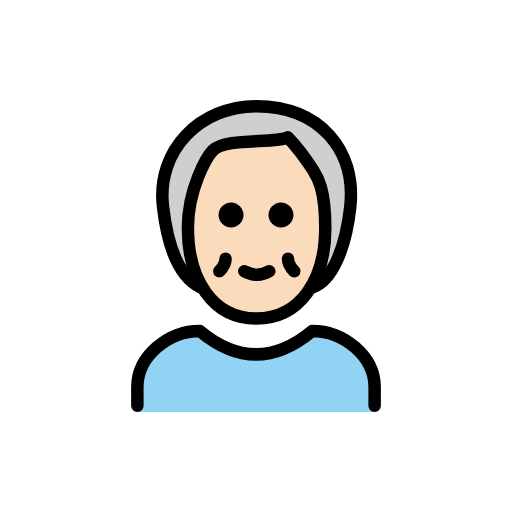
t = 0.00 s
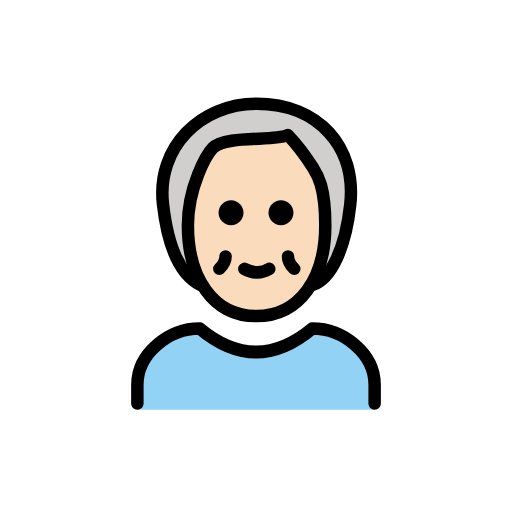
t = 0.48 s
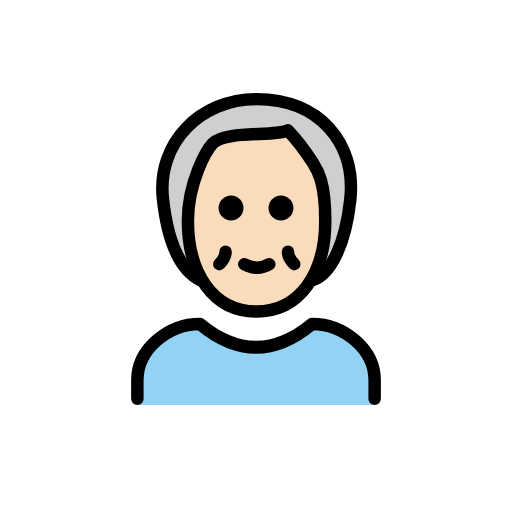
t = 1.43 s
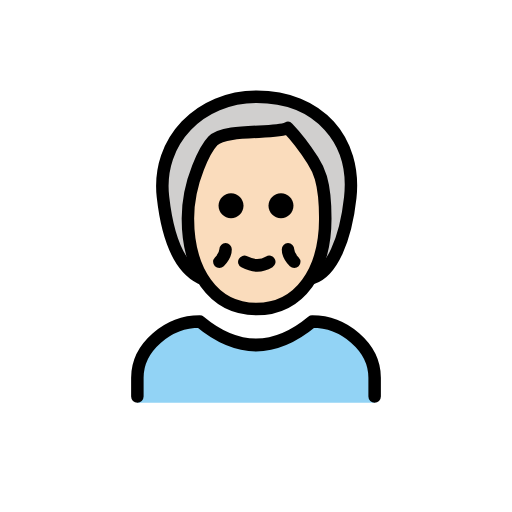
t = 1.90 s
t = 2.38 s: frame unchanged from t = 1.43 s, image omitted
t = 3.33 s: frame unchanged from t = 0.48 s, image omitted

The animated SVG that drew these frames (rendered in a browser with its animation timeline set to each time). Animation: 1 SMIL element (animateTransform=1); one cycle of 3.80 s, repeats indefinitely.

<?xml version='1.0' encoding='utf-8'?>
<svg xmlns="http://www.w3.org/2000/svg" id="emoji" viewBox="-5 -5 82 82" width="200" height="200" role="img">
  <title>OpenMoji: older person: light skin tone</title><g><g id="color">
    <path fill="#92D3F5" d="M55,60.998V57c0-4.9941-5.0059-9-10-9c-6,5-12,5-18,0c-4.9922,0-10,4.0059-10,9v3.998H55z" />
  </g>
  <g id="hair">
    <path fill="#D0CFCE" d="M25,39c-2,0-4-10-4-13c0-4,5-14,15-14s15,8,15,14c0,5-3,14-5,14" />
  </g>
  <g id="skin">
    <path fill="#fadcbc" d="M25,31.5C25,39.7861,29,46,35.9365,46C43,46,47,39.7861,47,31.5c0-6.2144-3-11.3931-4-12.4287 C41,17,40,17,40,17c-2,1.0356-9,0-11,2.0713C28,20.1069,25,25.2856,25,31.5z" />
  </g>
  <g id="skin-shadow" />
  <g id="line">
    <path fill="none" stroke="#000000" stroke-linecap="round" stroke-linejoin="round" stroke-width="2" d="M27.0957,41 c-4-2-5.4473-8.0303-6-13c-1-9,6-16,15-16c10,0,16,7,15,16.1538c-0.7432,6.8062-3,11.8462-6,12.8462" />
    <path fill="none" stroke="#000000" stroke-linejoin="round" stroke-width="2" d="M25.0957,31.5c0,8.2861,4,14.5,10.9365,14.5 c7.0635,0,11.0635-6.2139,11.0635-14.5c0-6.2144-1.2158-8.1025-2-9.3213c-2-3.1074-4-5.1787-4-5.1787c-2,1.0356-10,0-12,2.0713 C28.0957,20.1069,25.0957,25.2856,25.0957,31.5z" />
    <path fill="none" stroke="#000000" stroke-linecap="round" stroke-linejoin="round" stroke-width="2" d="M17,60v-3 c0-4.9941,5.0078-9,10-9c6,5,12,5,18,0c4.9941,0,10,4.0059,10,9v3" />
    <path fill="none" stroke="#000000" stroke-linecap="round" stroke-linejoin="round" stroke-width="2" d="M38.127,38.4375 c-1.2481,0.75-2.5821,0.75-4,0" />
    <path fill="none" stroke="#000000" stroke-linecap="round" stroke-linejoin="round" stroke-width="2" d="M31.127,36.4375 c0,1-1,2-1,2" />
    <path fill="none" stroke="#000000" stroke-linecap="round" stroke-linejoin="round" stroke-width="2" d="M41.127,36.4375 c0,1,1,2,1,2" />
    <path d="M42,29.4375c0,1.1045-0.8955,2-2,2s-2-0.8955-2-2s0.8955-2,2-2S42,28.333,42,29.4375" />
    <path d="M34,29.4375c0,1.1045-0.8955,2-2,2s-2-0.8955-2-2s0.8955-2,2-2S34,28.333,34,29.4375" />
  </g>
<animateTransform attributeName="transform" type="translate" values="0 0;0 -1.5;0 0" dur="3.8s" repeatCount="indefinite" /></g></svg>
